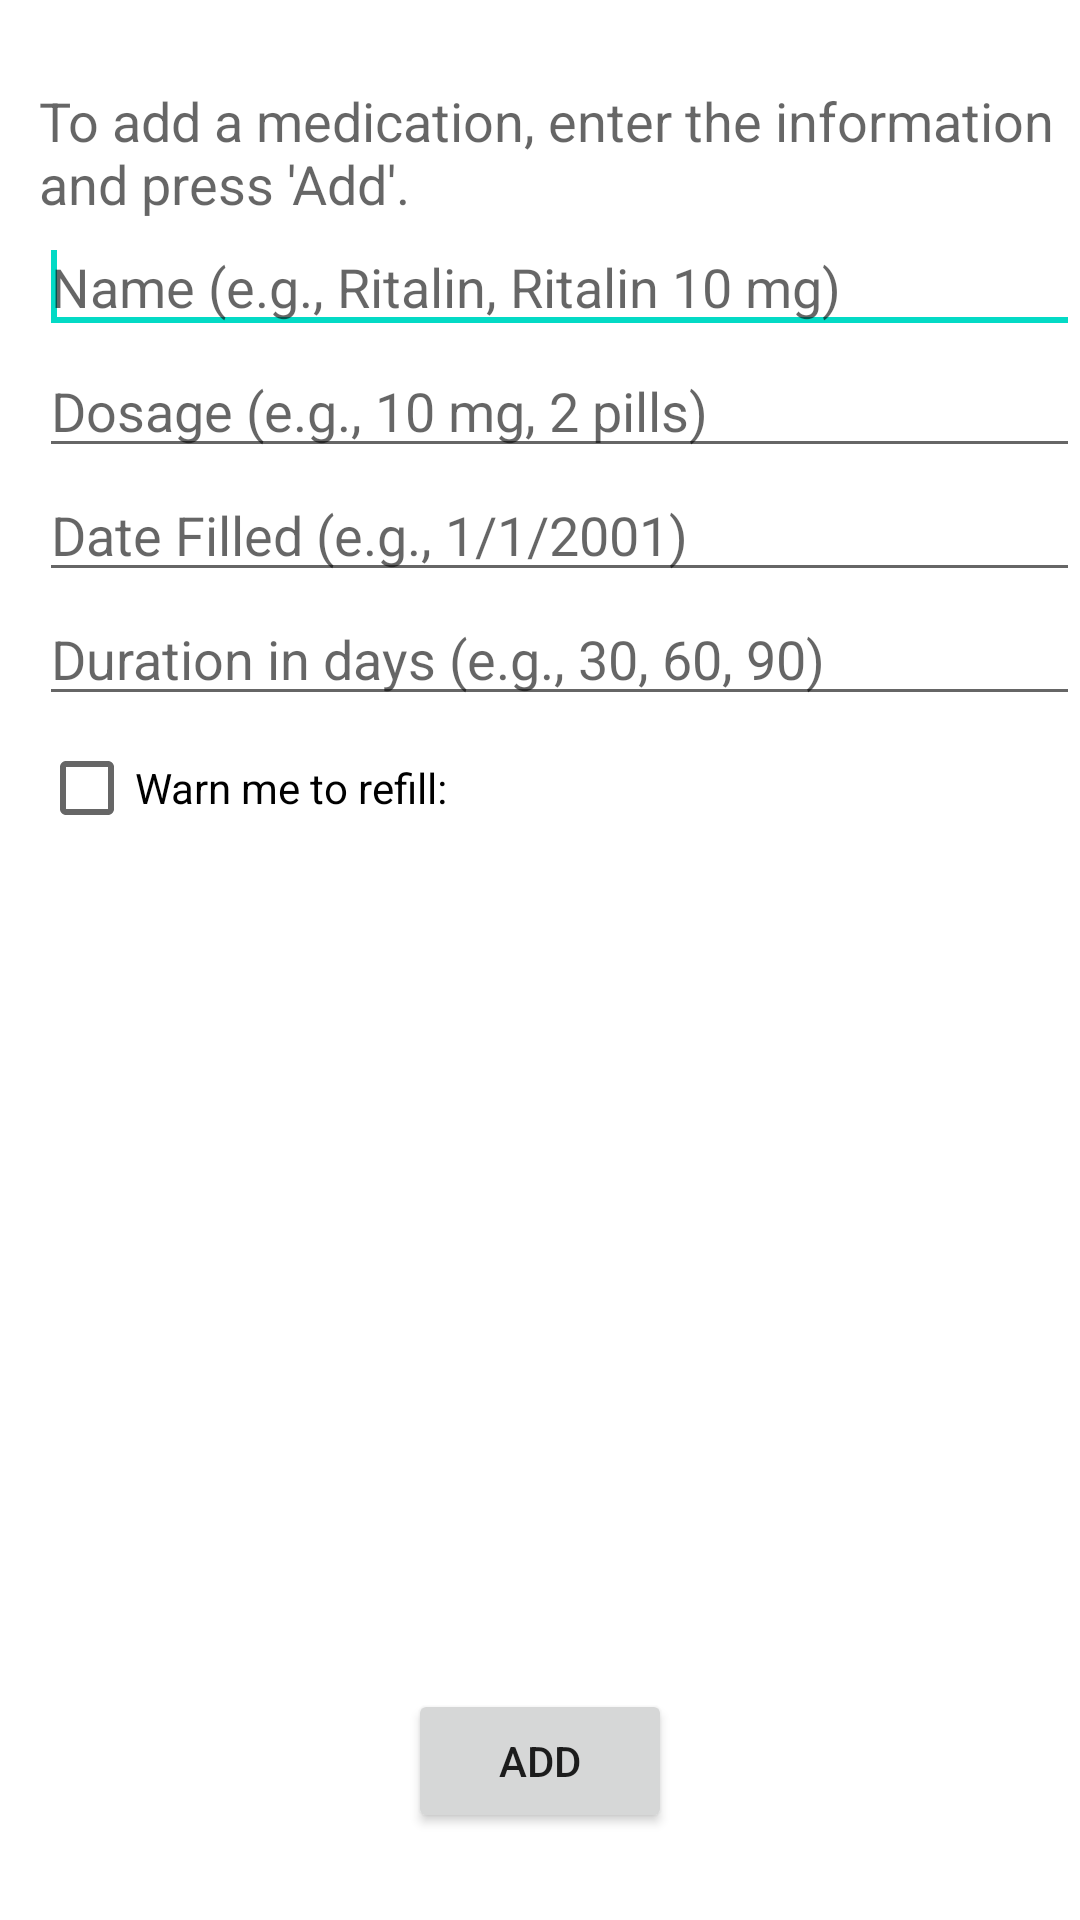

Write the Android layout XML for this screen, with the resource values it uses.
<!-- AndroidManifest.xml: application theme AppTheme -->
<!-- res/layout/activity_new_med.xml -->
<RelativeLayout xmlns:android="http://schemas.android.com/apk/res/android"
    xmlns:tools="http://schemas.android.com/tools"
    android:layout_width="match_parent"
    android:layout_height="match_parent"

    tools:context=".NewMedActivity" >

    <TextView
        android:id="@+id/instructionView"
        android:layout_width="wrap_content"
        android:layout_height="wrap_content"
        android:layout_alignParentLeft="true"
        android:layout_alignParentTop="true"
        android:layout_marginLeft="13dp"
        android:layout_marginTop="28dp"
        android:text="@string/new_med_instructions"
        android:textAppearance="?android:attr/textAppearanceMedium" />

    <EditText
        android:id="@+id/nameText"
        android:layout_width="wrap_content"
        android:layout_height="wrap_content"
        android:layout_alignLeft="@+id/instructionView"
        android:layout_alignParentRight="true"
        android:layout_below="@+id/instructionView"
        android:ems="10"
        android:hint="@string/new_name_hint" >

        <requestFocus />
    </EditText>

    <EditText
        android:id="@+id/dosageText"
        android:layout_width="wrap_content"
        android:layout_height="wrap_content"
        android:layout_alignLeft="@+id/nameText"
        android:layout_alignParentRight="true"
        android:layout_below="@+id/nameText"
        android:ems="10"
        android:hint="@string/new_dosage_hint" />

    <Button
        android:id="@+id/addButton"
        android:layout_width="wrap_content"
        android:layout_height="wrap_content"
        android:layout_alignParentBottom="true"
        android:layout_centerHorizontal="true"
        android:layout_marginBottom="29dp"
        android:text="@string/button_add"
        android:onClick="addToDB" />

    <EditText
        android:id="@+id/dateFilledText"
        android:layout_width="wrap_content"
        android:layout_height="wrap_content"
        android:layout_alignLeft="@+id/dosageText"
        android:layout_alignParentRight="true"
        android:layout_below="@+id/dosageText"
        android:ems="10"
        android:inputType="date"
        android:hint="@string/new_date_filled_hint" />

    <EditText
        android:id="@+id/durationText"
        android:layout_width="wrap_content"
        android:layout_height="wrap_content"
        android:layout_alignLeft="@+id/dateFilledText"
        android:layout_alignParentRight="true"
        android:layout_below="@+id/dateFilledText"
        android:ems="10"
        android:inputType="number"
        android:hint="@string/new_duration_hint" />

    <CheckBox
        android:id="@+id/reminderCheckBox"
        android:layout_width="wrap_content"
        android:layout_height="wrap_content"
        android:layout_alignLeft="@+id/durationText"
        android:layout_below="@+id/durationText"
        android:text="@string/reminder_checkbox"
        android:onClick="reminderCheckboxClicked" />

    <EditText
        android:id="@+id/reminderText"
        android:layout_width="wrap_content"
        android:layout_height="wrap_content"
        android:layout_alignTop="@+id/reminderCheckBox"
        android:layout_toRightOf="@+id/reminderCheckBox"
        android:ems="10"
        android:inputType=""
        android:hint="@string/hint_reminder"
        android:focusable="false"
        android:enabled="false"
        android:visibility="invisible" />



</RelativeLayout>
<!-- resources referenced by this layout -->
<resources>
  <string name="button_add">Add</string>
  <string name="hint_reminder">Days in Advance</string>
  <string name="new_date_filled_hint">Date Filled (e.g., 1/1/2001)</string>
  <string name="new_dosage_hint">Dosage (e.g., 10 mg, 2 pills)</string>
  <string name="new_duration_hint">Duration in days (e.g., 30, 60, 90)</string>
  <string name="new_med_instructions">To add a medication, enter the information and press \'Add\'.</string>
  <string name="new_name_hint">Name (e.g., Ritalin, Ritalin 10 mg)</string>
  <string name="reminder_checkbox">Warn me to refill:</string>
</resources>
